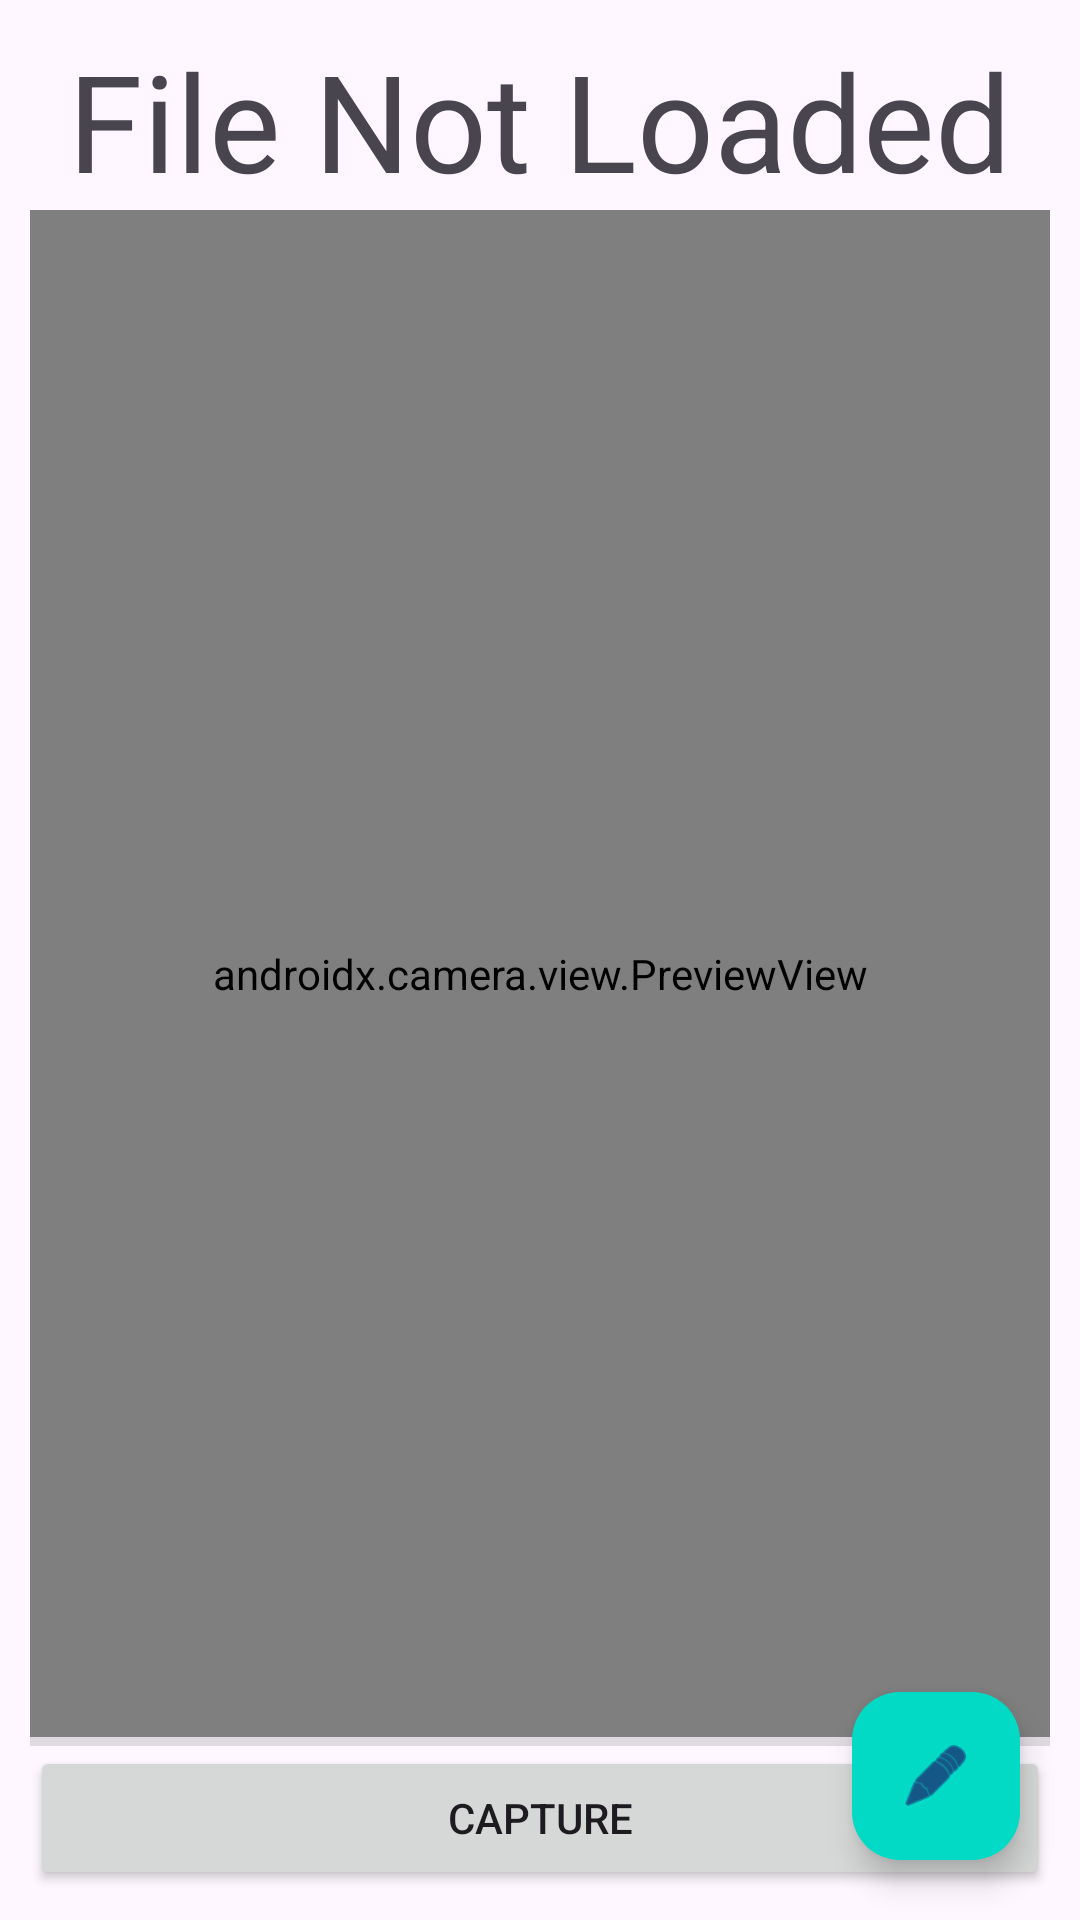

Android layout source for this screen:
<!-- AndroidManifest.xml: application theme Theme.SecureOnlineSharing -->
<!-- res/layout/face_auth.xml -->
<?xml version="1.0" encoding="utf-8"?>
<androidx.core.widget.NestedScrollView xmlns:android="http://schemas.android.com/apk/res/android"
    xmlns:app="http://schemas.android.com/apk/res-auto"
    xmlns:tools="http://schemas.android.com/tools"
    android:layout_width="match_parent"
    android:layout_height="match_parent"
    android:fillViewport="true"
    app:layout_behavior="@string/appbar_scrolling_view_behavior"
    tools:context=".FaceAuth">

    <androidx.constraintlayout.widget.ConstraintLayout
        android:layout_width="match_parent"
        android:layout_height="match_parent"
        android:layout_weight="1">

        


        <com.google.android.material.floatingactionbutton.FloatingActionButton
            android:id="@+id/mediaEditButton"
            android:layout_width="wrap_content"
            android:layout_height="wrap_content"
            android:layout_marginEnd="20dp"
            android:layout_marginBottom="20dp"
            android:layout_weight="1"
            android:clickable="true"
            android:src="@android:drawable/ic_menu_edit"
            android:visibility="visible"
            app:backgroundTint="@color/design_default_color_secondary"
            app:layout_constraintBottom_toBottomOf="parent"
            app:layout_constraintEnd_toEndOf="parent" />

        <LinearLayout
            android:layout_width="match_parent"
            android:layout_height="0dp"
            android:orientation="vertical"
            android:padding="10dp"
            app:layout_constraintBottom_toBottomOf="parent"
            app:layout_constraintTop_toTopOf="parent"
            tools:layout_editor_absoluteX="178dp">

            <TextView
                android:id="@+id/mediaTitle"
                android:layout_width="wrap_content"
                android:layout_height="wrap_content"
                android:layout_gravity="center"
                android:text="File Not Loaded"
                android:textSize="45sp" />

            <androidx.constraintlayout.widget.ConstraintLayout
                android:layout_width="match_parent"
                android:layout_height="0dp"
                android:layout_weight="1">

                <ImageView
                    android:id="@+id/captureView"
                    android:layout_width="0dp"
                    android:layout_height="0dp"
                    android:visibility="gone"
                    app:layout_constraintBottom_toBottomOf="parent"
                    app:layout_constraintLeft_toLeftOf="parent"
                    app:layout_constraintRight_toRightOf="parent"
                    app:layout_constraintTop_toTopOf="parent" />

                <androidx.camera.view.PreviewView
                    android:id="@+id/faceView"
                    android:layout_width="match_parent"
                    android:layout_height="0dp"
                    app:layout_constraintBottom_toBottomOf="parent"
                    app:layout_constraintTop_toTopOf="parent" />

                <com.example.secureonlinesharing.GraphicOverlay
                    android:id="@+id/graphic_overlay"
                    android:layout_width="0dp"
                    android:layout_height="0dp"
                    android:layout_alignParentStart="true"
                    app:layout_constraintBottom_toBottomOf="@id/captureView"
                    app:layout_constraintLeft_toLeftOf="@id/captureView"
                    app:layout_constraintRight_toRightOf="@id/captureView"
                    app:layout_constraintTop_toTopOf="@id/captureView" />

            </androidx.constraintlayout.widget.ConstraintLayout>


            <View
                android:id="@+id/divider"
                android:layout_width="match_parent"
                android:layout_height="3dp"
                android:background="?android:attr/listDivider" />

            <Button
                android:id="@+id/detectButton"
                android:layout_width="match_parent"
                android:layout_height="wrap_content"
                android:text="@string/camera_capture_button_label" />

            <Button
                android:id="@+id/retakeButton"
                android:layout_width="match_parent"
                android:layout_height="wrap_content"
                android:text="@string/camera_retake_button_label"
                android:visibility="gone" />

        </LinearLayout>


    </androidx.constraintlayout.widget.ConstraintLayout>
</androidx.core.widget.NestedScrollView>
<!-- resources referenced by this layout -->
<resources>
  <string name="camera_capture_button_label">Capture</string>
  <string name="camera_retake_button_label">Retake</string>
  <style name="Theme.SecureOnlineSharing" parent="Base.Theme.SecureOnlineSharing" />
  <style name="Base.Theme.SecureOnlineSharing" parent="Theme.Material3.DayNight.NoActionBar">
          
          
      </style>
</resources>
